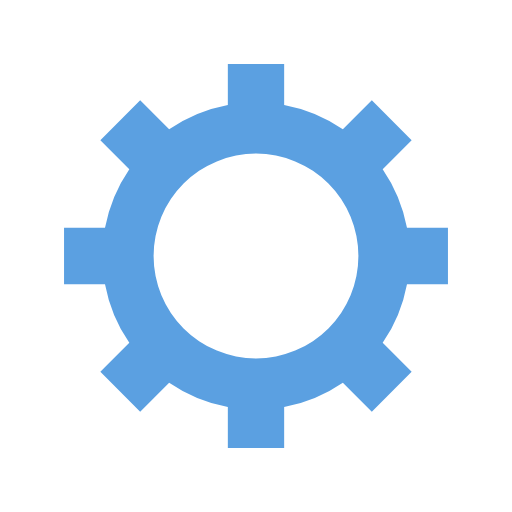
t = 0.00 s
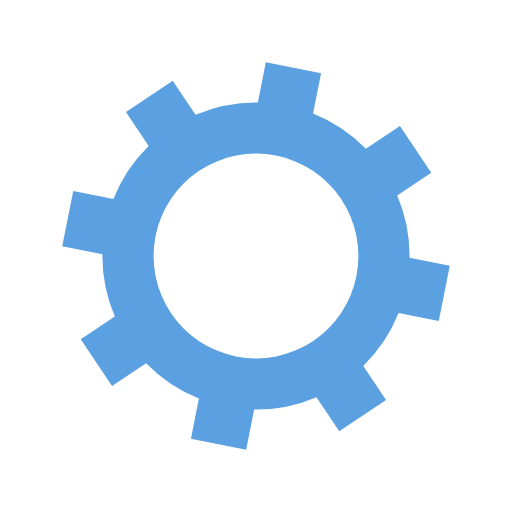
t = 0.05 s
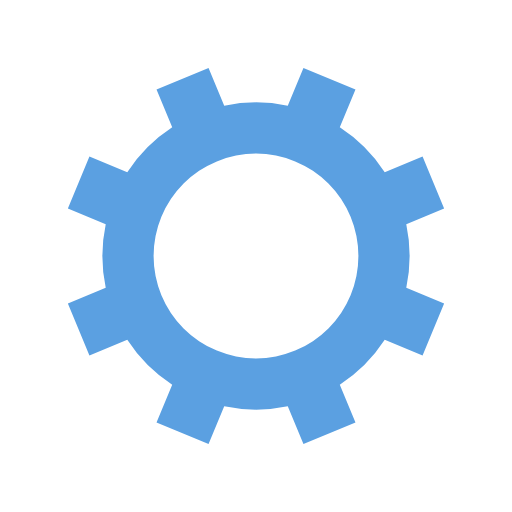
t = 0.10 s
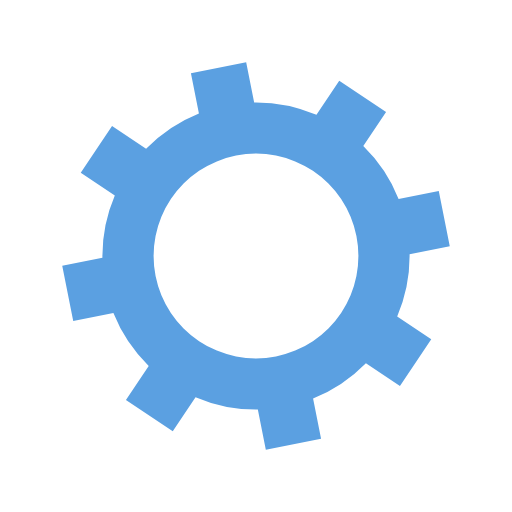
t = 0.15 s

The animated SVG that drew these frames (rendered in a browser with its animation timeline set to each time). Animation: 1 SMIL element (animateTransform=1); one cycle of 0.20 s, repeats indefinitely.

<svg xmlns="http://www.w3.org/2000/svg" viewBox="0 0 100 100" preserveAspectRatio="xMidYMid" width="200" height="200" style="shape-rendering: auto; display: block; background: transparent;" xmlns:xlink="http://www.w3.org/1999/xlink"><g><g transform="translate(50 50)">
<g>
<animateTransform repeatCount="indefinite" dur="0.2s" keyTimes="0;1" values="0;45" type="rotate" attributeName="transform"></animateTransform><path fill="#5ba0e1" d="M29.491524206117255 -5.5 L37.491524206117255 -5.5 L37.491524206117255 5.5 L29.491524206117255 5.5 A30 30 0 0 1 24.742744050198738 16.964569457146712 L24.742744050198738 16.964569457146712 L30.399598299691117 22.621423706639092 L22.621423706639096 30.399598299691114 L16.964569457146716 24.742744050198734 A30 30 0 0 1 5.5 29.491524206117255 L5.5 29.491524206117255 L5.5 37.491524206117255 L-5.499999999999997 37.491524206117255 L-5.499999999999997 29.491524206117255 A30 30 0 0 1 -16.964569457146705 24.742744050198738 L-16.964569457146705 24.742744050198738 L-22.621423706639085 30.399598299691117 L-30.399598299691117 22.621423706639092 L-24.742744050198738 16.964569457146712 A30 30 0 0 1 -29.491524206117255 5.500000000000009 L-29.491524206117255 5.500000000000009 L-37.491524206117255 5.50000000000001 L-37.491524206117255 -5.500000000000001 L-29.491524206117255 -5.500000000000002 A30 30 0 0 1 -24.742744050198738 -16.964569457146705 L-24.742744050198738 -16.964569457146705 L-30.399598299691117 -22.621423706639085 L-22.621423706639092 -30.399598299691117 L-16.964569457146712 -24.742744050198738 A30 30 0 0 1 -5.500000000000011 -29.491524206117255 L-5.500000000000011 -29.491524206117255 L-5.500000000000012 -37.491524206117255 L5.499999999999998 -37.491524206117255 L5.5 -29.491524206117255 A30 30 0 0 1 16.964569457146702 -24.74274405019874 L16.964569457146702 -24.74274405019874 L22.62142370663908 -30.39959829969112 L30.399598299691117 -22.6214237066391 L24.742744050198738 -16.964569457146716 A30 30 0 0 1 29.491524206117255 -5.500000000000013 M0 -20A20 20 0 1 0 0 20 A20 20 0 1 0 0 -20"></path></g></g><g></g></g><!-- [ldio] generated by https://loading.io --></svg>
